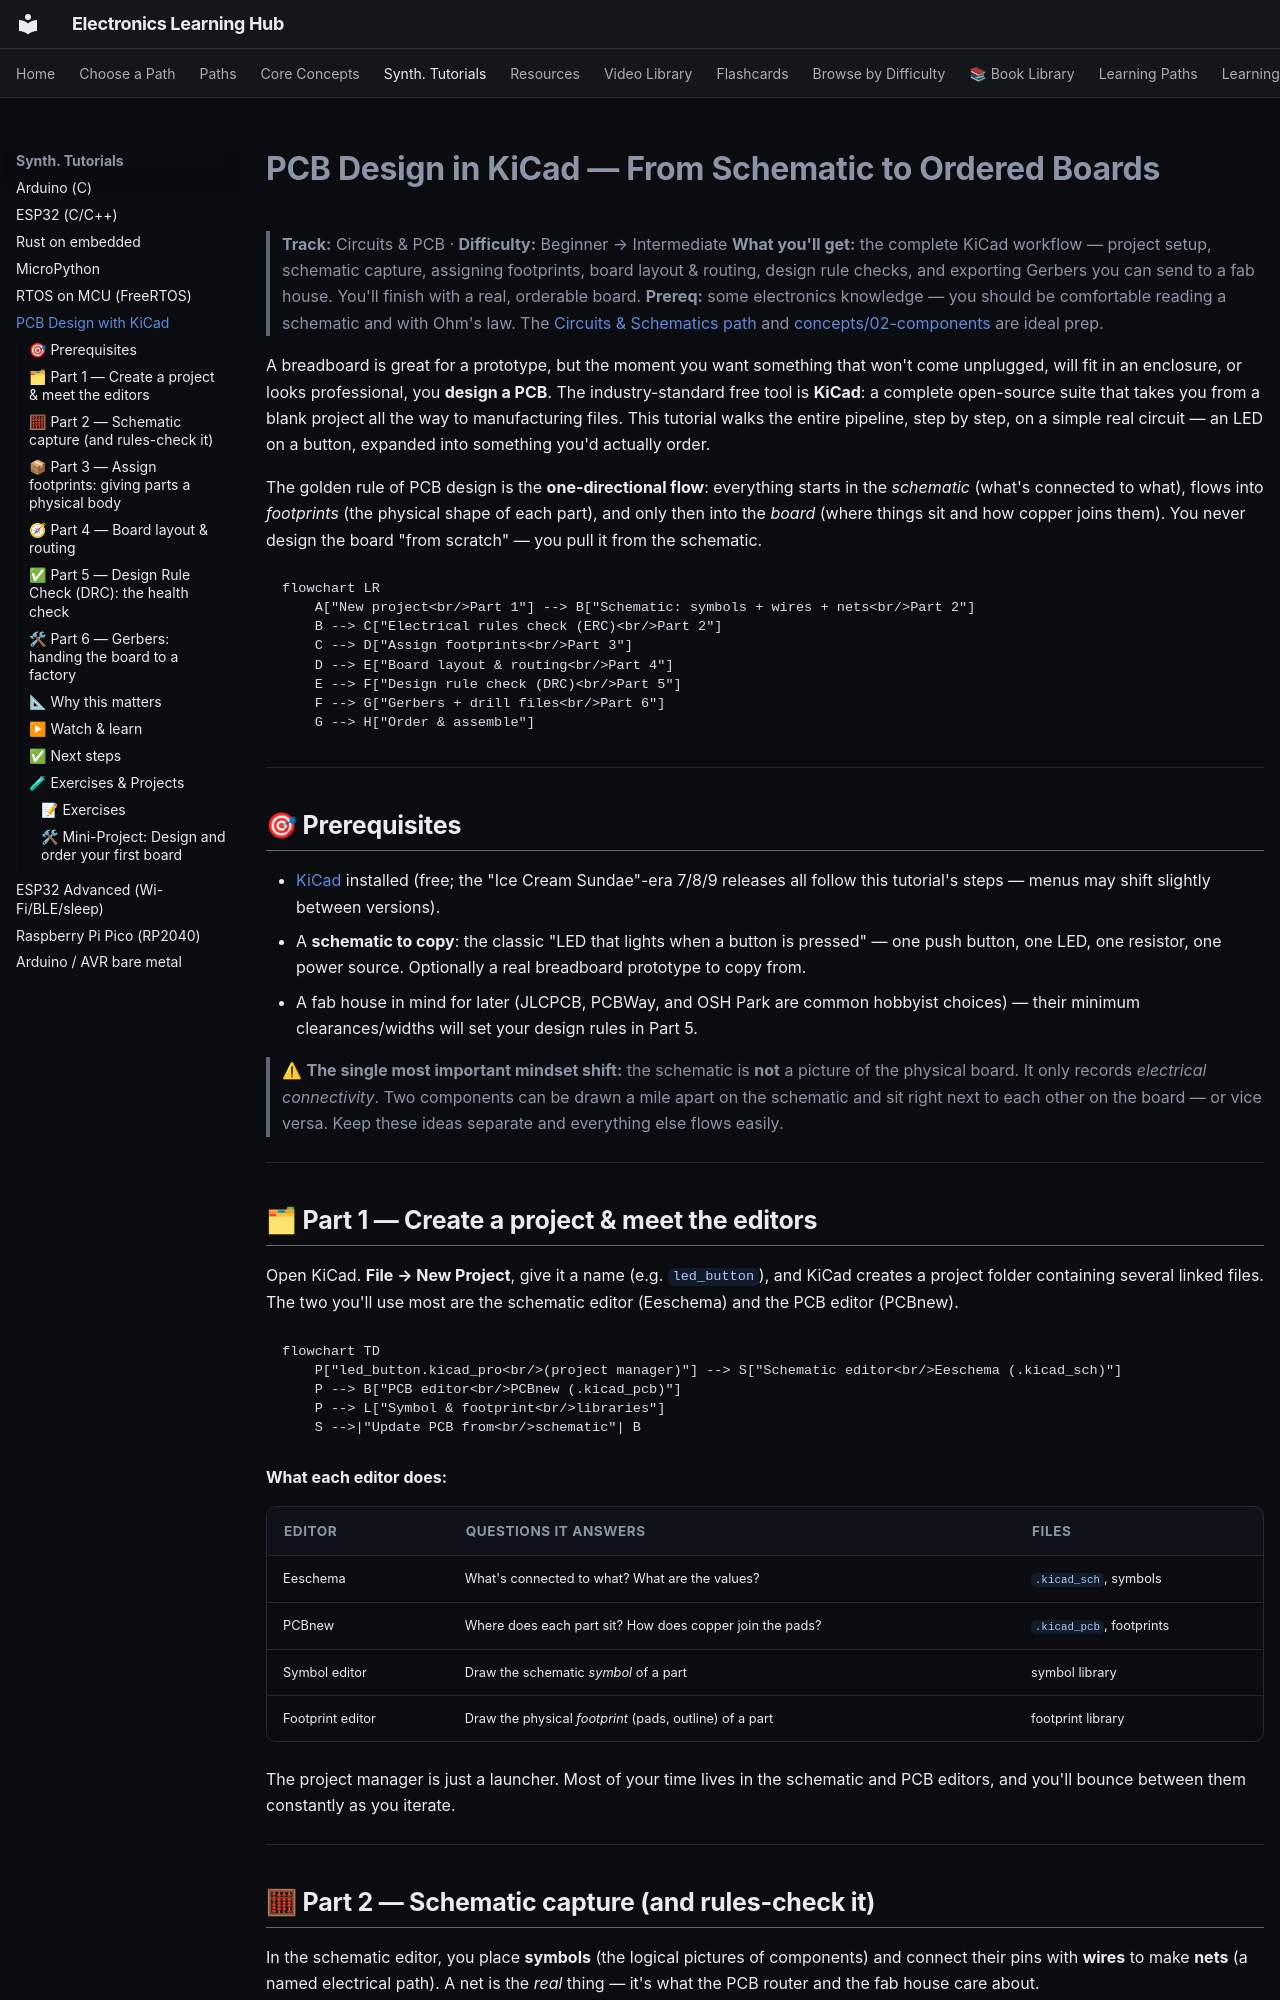

repository: blivodev/Electronics-Learning-Hub · page: synthesized/pcb-design-kicad/index.html · generator: mkdocs

# PCB Design in KiCad — From Schematic to Ordered Boards

> **Track:** Circuits & PCB · **Difficulty:** Beginner → Intermediate
> **What you'll get:** the complete KiCad workflow — project setup, schematic capture,
> assigning footprints, board layout & routing, design rule checks, and exporting Gerbers
> you can send to a fab house. You'll finish with a real, orderable board.
> **Prereq:** some electronics knowledge — you should be comfortable reading a schematic and
> with Ohm's law. The [Circuits & Schematics path](../paths/circuits/index.md) and
> [concepts/02-components](../concepts/02-components.md) are ideal prep.

A breadboard is great for a prototype, but the moment you want something that won't come
unplugged, will fit in an enclosure, or looks professional, you **design a PCB**. The
industry-standard free tool is **KiCad**: a complete open-source suite that takes you from a
blank project all the way to manufacturing files. This tutorial walks the entire pipeline,
step by step, on a simple real circuit — an LED on a button, expanded into something you'd
actually order.

The golden rule of PCB design is the **one-directional flow**: everything starts in the
*schematic* (what's connected to what), flows into *footprints* (the physical shape of each
part), and only then into the *board* (where things sit and how copper joins them). You never
design the board "from scratch" — you pull it from the schematic.

```mermaid
flowchart LR
    A["New project<br/>Part 1"] --> B["Schematic: symbols + wires + nets<br/>Part 2"]
    B --> C["Electrical rules check (ERC)<br/>Part 2"]
    C --> D["Assign footprints<br/>Part 3"]
    D --> E["Board layout & routing<br/>Part 4"]
    E --> F["Design rule check (DRC)<br/>Part 5"]
    F --> G["Gerbers + drill files<br/>Part 6"]
    G --> H["Order & assemble"]
```

---

## 🎯 Prerequisites

- [KiCad](https://www.kicad.org/) installed (free; the "Ice Cream Sundae"-era 7/8/9 releases
  all follow this tutorial's steps — menus may shift slightly between versions).
- A **schematic to copy**: the classic "LED that lights when a button is pressed" — one push
  button, one LED, one resistor, one power source. Optionally a real breadboard prototype to
  copy from.
- A fab house in mind for later (JLCPCB, PCBWay, and OSH Park are common hobbyist choices) —
  their minimum clearances/widths will set your design rules in Part 5.

> ⚠ **The single most important mindset shift:** the schematic is **not** a picture of the
> physical board. It only records *electrical connectivity*. Two components can be drawn a
> mile apart on the schematic and sit right next to each other on the board — or vice versa.
> Keep these ideas separate and everything else flows easily.

---

## 🗂 Part 1 — Create a project & meet the editors

Open KiCad. **File → New Project**, give it a name (e.g. `led_button`), and KiCad creates a
project folder containing several linked files. The two you'll use most are the schematic
editor (Eeschema) and the PCB editor (PCBnew).

```mermaid
flowchart TD
    P["led_button.kicad_pro<br/>(project manager)"] --> S["Schematic editor<br/>Eeschema (.kicad_sch)"]
    P --> B["PCB editor<br/>PCBnew (.kicad_pcb)"]
    P --> L["Symbol & footprint<br/>libraries"]
    S -->|"Update PCB from<br/>schematic"| B
```

**What each editor does:**

| Editor | Questions it answers | Files |
|--------|---------------------|-------|
| Eeschema | What's connected to what? What are the values? | `.kicad_sch`, symbols |
| PCBnew | Where does each part sit? How does copper join the pads? | `.kicad_pcb`, footprints |
| Symbol editor | Draw the schematic *symbol* of a part | symbol library |
| Footprint editor | Draw the physical *footprint* (pads, outline) of a part | footprint library |

The project manager is just a launcher. Most of your time lives in the schematic and PCB
editors, and you'll bounce between them constantly as you iterate.

---
